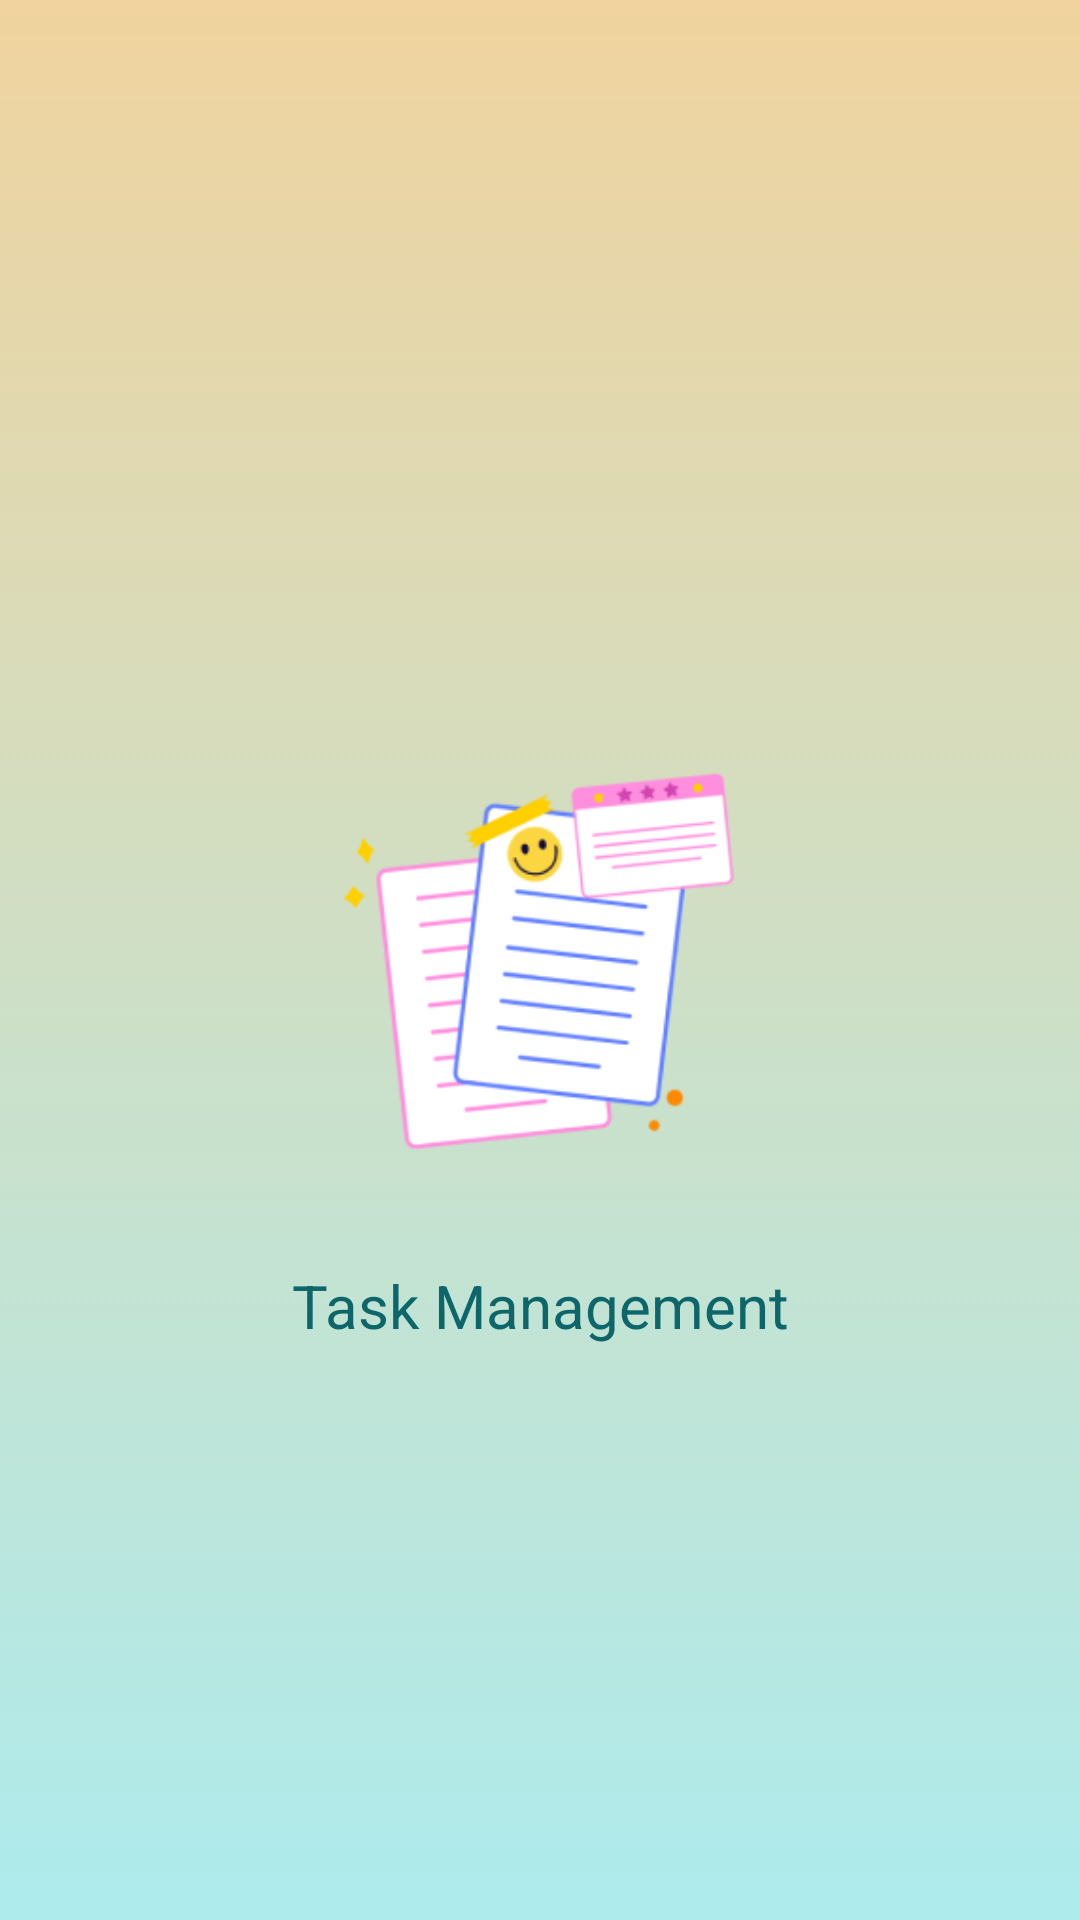

Here is an Android app screen rendered from its layout file. Give the layout XML and the strings, colors and styles it references.
<!-- AndroidManifest.xml: application theme Theme.TaskAplication -->
<!-- res/layout/activity_splash.xml -->
<?xml version="1.0" encoding="utf-8"?>
<androidx.coordinatorlayout.widget.CoordinatorLayout xmlns:android="http://schemas.android.com/apk/res/android"
    xmlns:app="http://schemas.android.com/apk/res-auto"
    xmlns:tools="http://schemas.android.com/tools"
    android:layout_width="match_parent"
    android:background="@drawable/bg_gradien"
    android:layout_height="match_parent"
    tools:context=".SplashActivity">
    <LinearLayout
        android:gravity="center"
        android:layout_gravity="center"
        android:orientation="vertical"
        android:layout_width="match_parent"
        android:layout_height="wrap_content">
        <ImageView
            android:id="@+id/logoapp"
            android:layout_gravity="center"
            android:src="@drawable/img_onboarding"
            android:layout_width="192dp"
            android:layout_height="303dp"/>
        <TextView
            android:text="Task Management"
            android:gravity="center"
            android:layout_marginTop="-50dp"
            android:textColor="@color/hijau_tua"
            android:textSize="20sp"
            android:layout_width="match_parent"
            android:layout_height="wrap_content"/>
    </LinearLayout>
</androidx.coordinatorlayout.widget.CoordinatorLayout>
<!-- resources referenced by this layout -->
<resources>
  <color name="hijau_tua">#0D676A</color>
  <!-- drawable bg_gradien (drawable) -->
  <?xml version="1.0" encoding="utf-8"?>
  <selector xmlns:android="http://schemas.android.com/apk/res/android">
      <item>
          <shape android:layout_width="wrap_content">
              <gradient android:angle="90" android:endColor="#F0D39E" android:startColor="#ADEBED" android:type="linear">
  
              </gradient>
          </shape>
      </item>
  
  </selector>
  <!-- drawable img_onboarding: png bitmap (drawable, 21335 bytes) -->
  <style name="Theme.TaskAplication" parent="Theme.MaterialComponents.Light.NoActionBar">
          <item name="android:forceDarkAllowed" tools:targetApi="q">false</item>
          
          <item name="colorPrimary">@color/purple_500</item>
          <item name="colorPrimaryVariant">@color/purple_700</item>
          <item name="colorOnPrimary">@color/white</item>
          
          <item name="colorSecondary">@color/teal_200</item>
          <item name="colorSecondaryVariant">@color/teal_700</item>
          <item name="colorOnSecondary">@color/black</item>
          
          <item name="android:statusBarColor">?attr/colorPrimaryVariant</item>
          
      </style>
  <color name="purple_500">#FF6200EE</color>
  <color name="purple_700">#FF3700B3</color>
  <color name="white">#FFFFFFFF</color>
  <color name="teal_200">#FF03DAC5</color>
  <color name="teal_700">#FF018786</color>
  <color name="black">#FF000000</color>
</resources>
